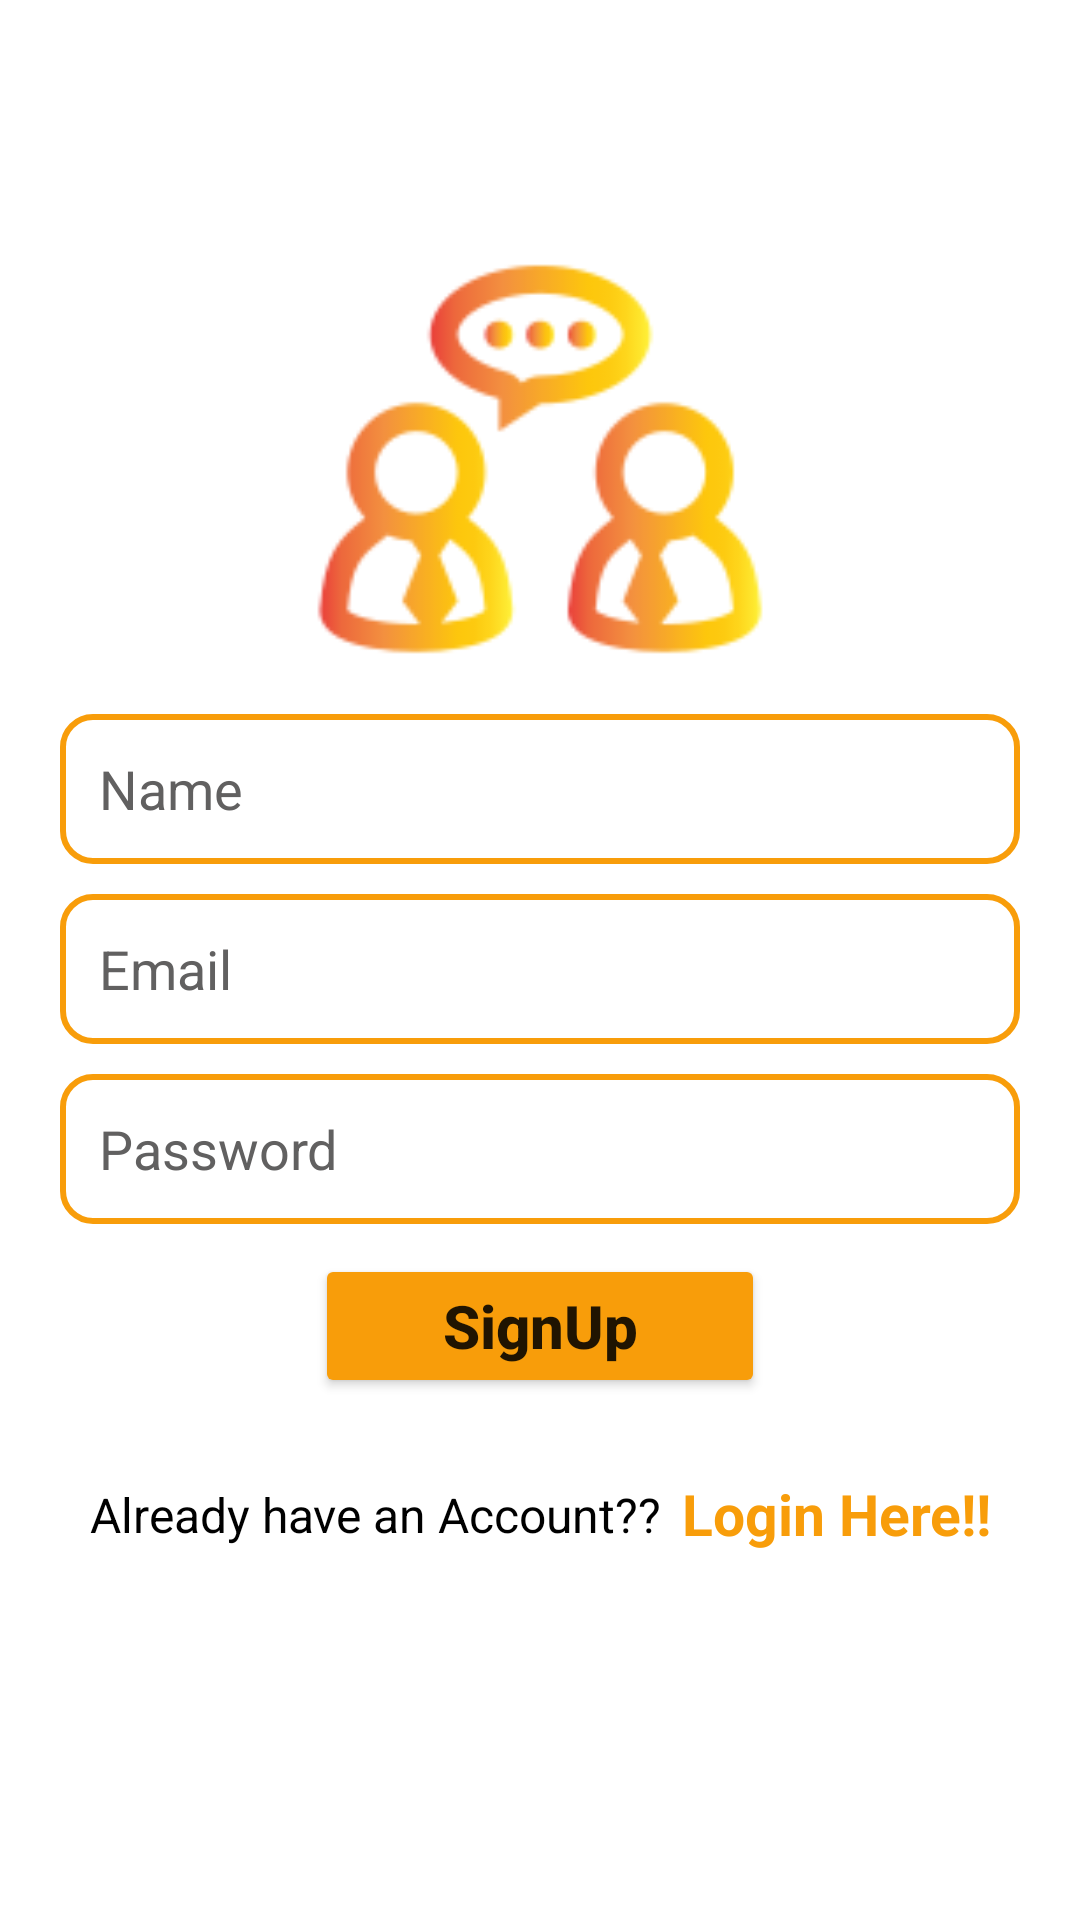

This screen was rendered from an Android layout file. Write that file and the resources it references.
<!-- AndroidManifest.xml: application theme Theme.ChattingAppKotlin -->
<!-- res/layout/activity_sign_up.xml -->
<?xml version="1.0" encoding="utf-8"?>
<RelativeLayout xmlns:android="http://schemas.android.com/apk/res/android"
    xmlns:app="http://schemas.android.com/apk/res-auto"
    xmlns:tools="http://schemas.android.com/tools"
    android:layout_width="match_parent"
    android:background="@color/white"
    android:layout_height="match_parent"
    tools:context=".SignUpActivity">
    <ImageView
        android:id="@+id/app_logo"
        android:layout_width="150dp"
        android:layout_height="150dp"
        android:src="@drawable/chatlogo"
        android:layout_centerHorizontal="true"
        android:layout_marginTop="78dp"/>
    <EditText
        android:id="@+id/et_Name"
        android:layout_width="match_parent"
        android:layout_height="50dp"
        android:textColor="@color/black"
        android:textColorHint="#616060"
        android:layout_below="@+id/app_logo"
        android:layout_marginTop="10dp"
        android:hint="Name"
        android:background="@drawable/edit_background"
        android:inputType="text"
        android:layout_marginLeft="20dp"
        android:layout_marginRight="20dp"
        android:paddingLeft="13dp"/>


    <EditText
        android:id="@+id/et_Email"
        android:layout_width="match_parent"
        android:layout_height="50dp"
        android:textColor="@color/black"
        android:layout_below="@+id/et_Name"
        android:layout_marginTop="10dp"
        android:textColorHint="#616060"
        android:hint="Email"
        android:background="@drawable/edit_background"
        android:inputType="textEmailAddress"
        android:layout_marginLeft="20dp"
        android:layout_marginRight="20dp"
        android:paddingLeft="13dp"/>

    <EditText
        android:background="@drawable/edit_background"
        android:inputType="numberPassword"
        android:id="@+id/et_Password"
        android:layout_width="match_parent"
        android:textColorHint="#616060"
        android:layout_height="50dp"
        android:textColor="@color/black"
        android:layout_below="@+id/et_Email"
        android:layout_marginTop="10dp"
        android:hint="Password"
        android:layout_marginLeft="20dp"
        android:layout_marginRight="20dp"
        android:paddingLeft="13dp"/>


    <Button
        android:id="@+id/btn_SignUp"
        android:layout_width="150dp"
        android:layout_height="wrap_content"
        android:layout_below="@+id/et_Password"
        android:layout_centerHorizontal="true"
        android:textSize="20sp"
        android:textAllCaps="false"
        android:layout_marginTop="10dp"
        android:text="SignUp"
        android:textStyle="bold"
        android:backgroundTint="#F89D0A"/>

    <TextView
        android:id="@+id/tv1"
        android:layout_width="wrap_content"
        android:layout_height="wrap_content"
        android:layout_below="@+id/btn_SignUp"
        android:layout_marginLeft="30dp"
        android:layout_marginTop="28dp"
        android:text="Already have an Account?? "
        android:textColor="@color/black"
        android:textSize="16sp">

    </TextView>

    <TextView
        android:id="@+id/tvlogin"
        android:layout_width="wrap_content"
        android:layout_height="wrap_content"
        android:layout_alignBottom="@+id/tv1"
        android:layout_marginStart="3dp"
        android:layout_marginBottom="-2dp"
        android:layout_toEndOf="@+id/tv1"
        android:layout_toRightOf="@+id/tv1"
        android:text="Login Here!!"
        android:textColor="@color/yellow"
        android:textSize="19sp"
        android:textStyle="bold" />


</RelativeLayout>
<!-- resources referenced by this layout -->
<resources>
  <color name="black">#FF000000</color>
  <color name="white">#FFFFFFFF</color>
  <color name="yellow">#F89D0A</color>
  <!-- drawable chatlogo: png bitmap (drawable, 8203 bytes) -->
  <!-- drawable edit_background (drawable) -->
  <?xml version="1.0" encoding="utf-8"?>
  <shape xmlns:android="http://schemas.android.com/apk/res/android">
  <corners android:radius="10dp"/>
      <stroke android:color="@color/yellow" android:width="2dp"/>
  </shape>
  <style name="Theme.ChattingAppKotlin" parent="Theme.AppCompat.Light">
          
           <item name="colorPrimary">@color/yellow</item>
      </style>
</resources>
